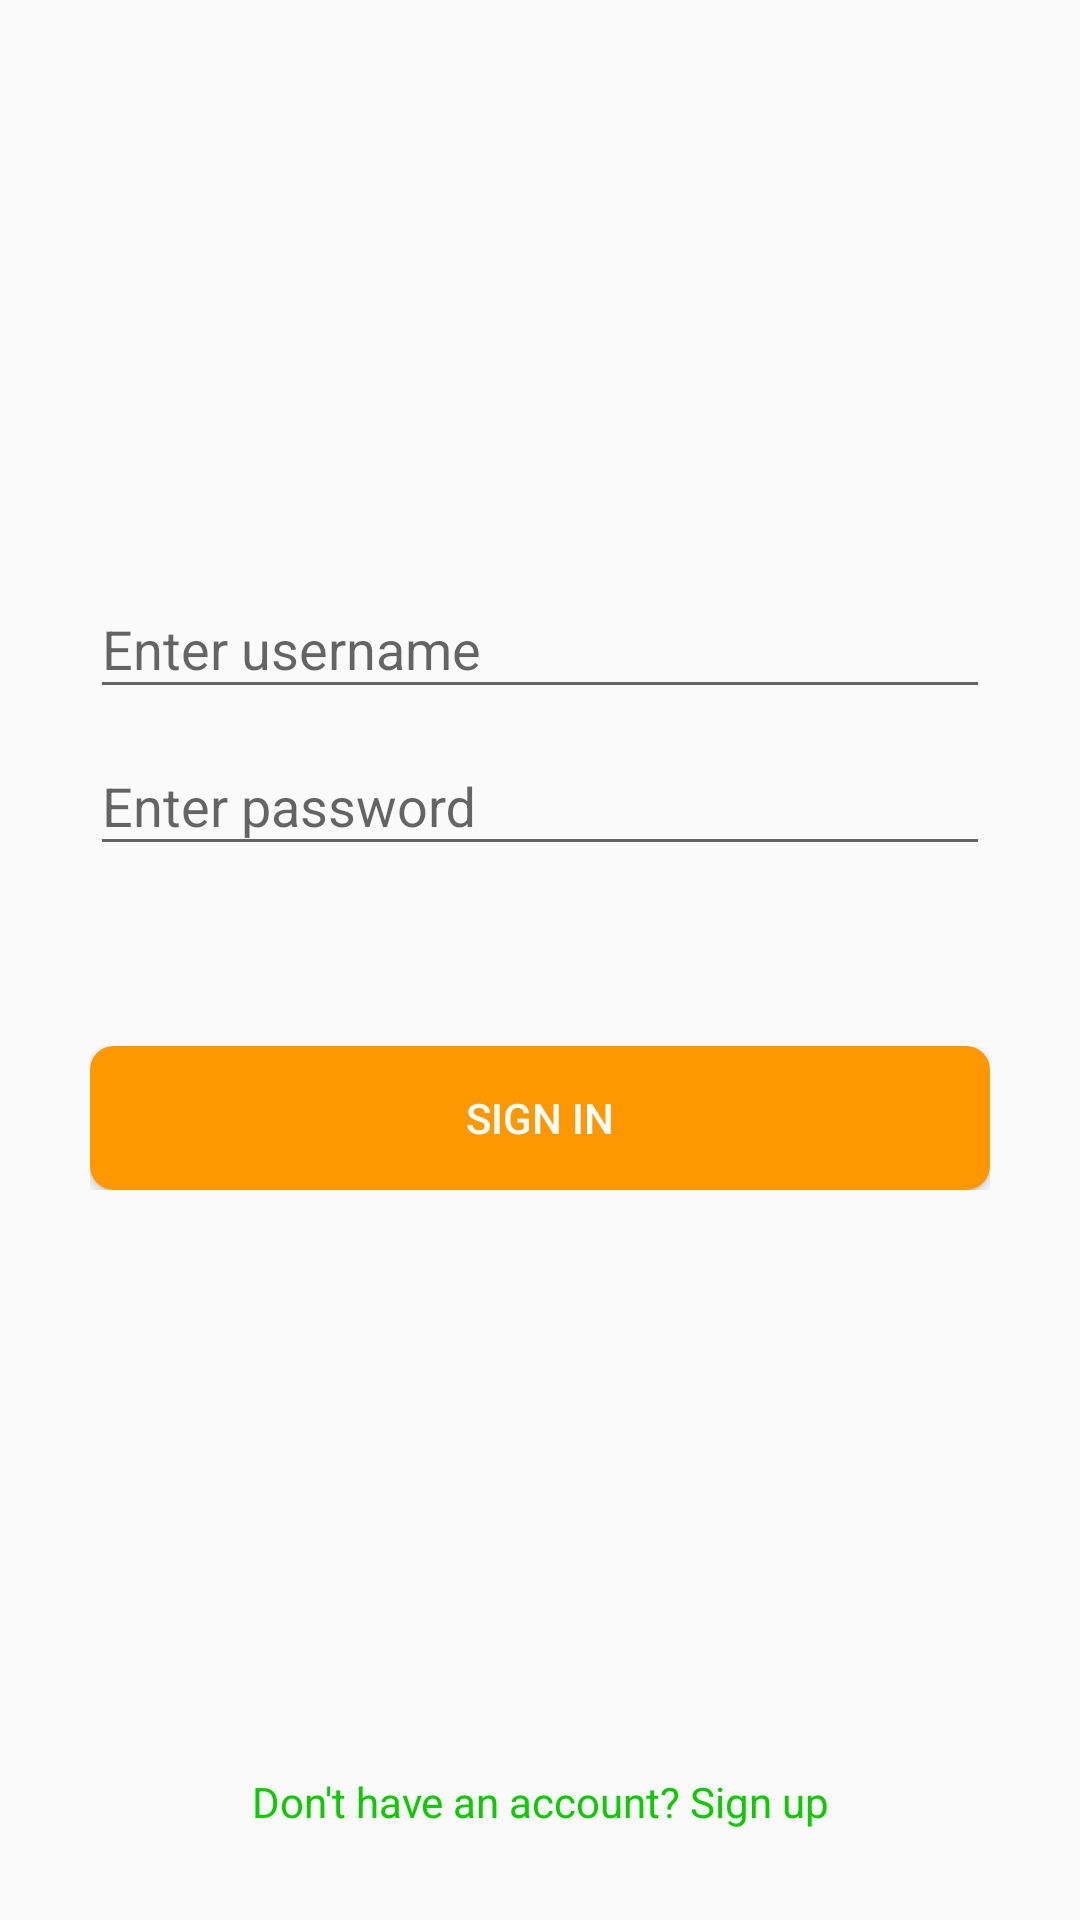

Layout XML and referenced resources for this Android screen:
<!-- AndroidManifest.xml: application theme AppTheme -->
<!-- res/layout/activity_main.xml -->
<?xml version="1.0" encoding="utf-8"?>
<LinearLayout xmlns:android="http://schemas.android.com/apk/res/android"
    xmlns:app="http://schemas.android.com/apk/res-auto"
    xmlns:tools="http://schemas.android.com/tools"
    android:layout_width="match_parent"
    android:layout_height="match_parent"
    android:orientation="vertical"
    tools:context=".MainActivity">



    <LinearLayout
        android:layout_width="match_parent"
        android:layout_height="154dp" />

    <LinearLayout
        android:layout_width="match_parent"
        android:layout_height="wrap_content"
        android:orientation="vertical"
        android:padding="@dimen/padding">

        <com.google.android.material.textfield.TextInputLayout
            android:layout_width="match_parent"
            android:layout_height="wrap_content">

            <com.google.android.material.textfield.TextInputEditText
                android:id="@+id/get_username_text"
                android:layout_width="match_parent"
                android:layout_height="wrap_content"
                android:hint="@string/enter_username" />

        </com.google.android.material.textfield.TextInputLayout>

        <com.google.android.material.textfield.TextInputLayout
            android:layout_width="match_parent"
            android:layout_height="wrap_content">

            <com.google.android.material.textfield.TextInputEditText
                android:id="@+id/get_password_text"
                android:layout_width="match_parent"
                android:layout_height="wrap_content"
                android:hint="@string/enter_password"
                android:inputType="textPassword"/>

        </com.google.android.material.textfield.TextInputLayout>

    </LinearLayout>

    <LinearLayout
        android:layout_width="match_parent"
        android:layout_height="wrap_content"
        android:padding="@dimen/padding">

        <Button
            android:id="@+id/sign_in_btn"
            android:layout_width="match_parent"
            android:layout_height="match_parent"
            android:text="@string/sign_in_label"
            android:background="@drawable/btn_bg"
            android:textColor="@android:color/white"/>

    </LinearLayout>
    <LinearLayout
        android:layout_width="match_parent"
        android:layout_height="match_parent">

        <TextView
            android:id="@+id/sign_up_link"
            android:padding="@dimen/padding"
            android:layout_width="match_parent"
            android:layout_height="match_parent"
            android:text="@string/link_sign_up"
            android:gravity="bottom|center"
            android:textColor="#0ECA00" />
    </LinearLayout>

</LinearLayout>
<!-- resources referenced by this layout -->
<resources>
  <dimen name="padding">30dp</dimen>
  <!-- drawable btn_bg (drawable) -->
  <?xml version="1.0" encoding="utf-8"?>
  <shape xmlns:android="http://schemas.android.com/apk/res/android"
      android:shape="rectangle">
      <solid android:color="@color/colorButtonOrange" />
      <corners android:radius="@dimen/btn_corner" />
  </shape>
  <string name="enter_password">Enter password</string>
  <string name="enter_username">Enter username</string>
  <string name="link_sign_up">Don\'t have an account? Sign up</string>
  <string name="sign_in_label">Sign in</string>
  <style name="AppTheme" parent="Theme.AppCompat.Light.DarkActionBar">
          
          <item name="colorPrimary">#5C7FD6</item>
          <item name="colorPrimaryDark">#EB0000</item>
          <item name="colorAccent">#FFFFC107</item>
      </style>
  <color name="colorButtonOrange">#FF9800</color>
  <dimen name="btn_corner">8dp</dimen>
</resources>
